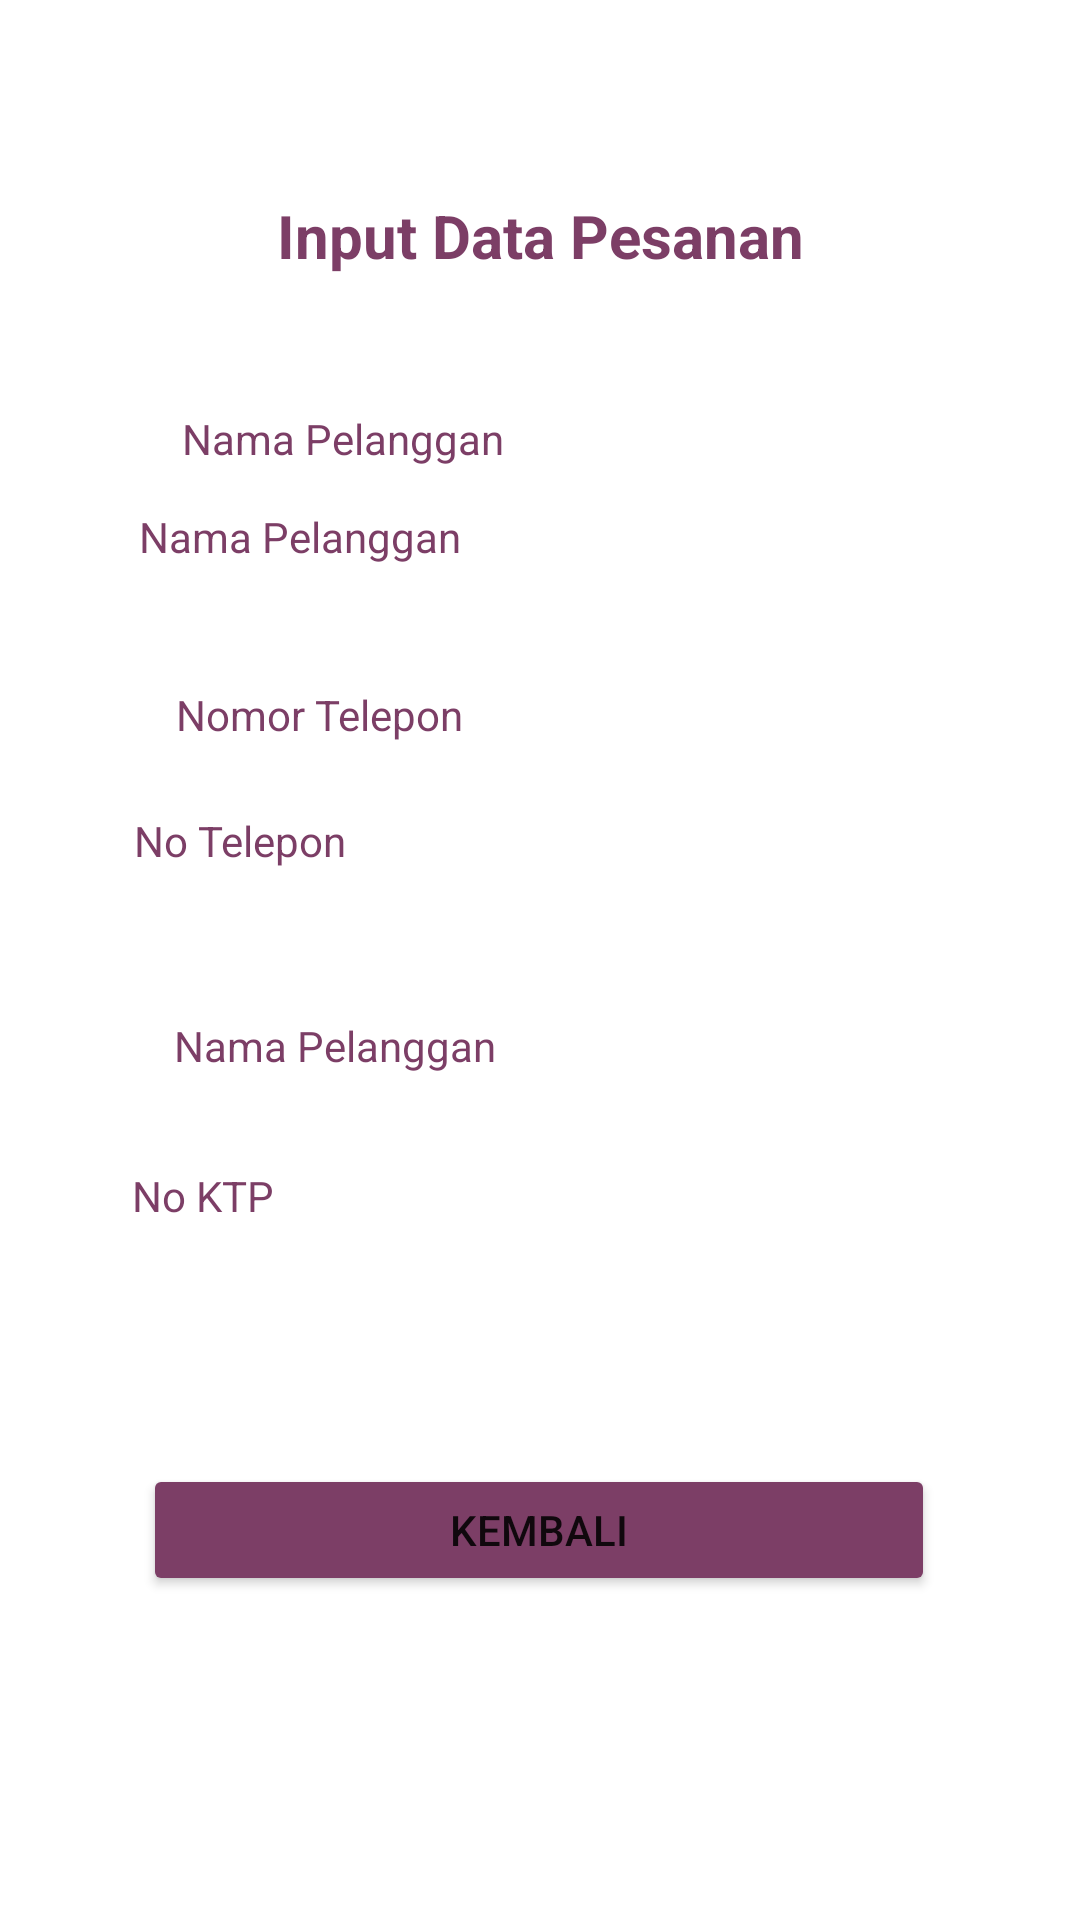

Layout XML and referenced resources for this Android screen:
<!-- AndroidManifest.xml: application theme Theme.ProjekAkhir_PAM -->
<!-- res/layout/activity_rincianbooking.xml -->
<?xml version="1.0" encoding="utf-8"?>
<androidx.constraintlayout.widget.ConstraintLayout xmlns:android="http://schemas.android.com/apk/res/android"
    xmlns:app="http://schemas.android.com/apk/res-auto"
    xmlns:tools="http://schemas.android.com/tools"
    android:layout_width="match_parent"
    android:layout_height="match_parent"
    tools:context=".rincianbooking">


    <TextView
        android:id="@+id/textView311"
        android:layout_width="wrap_content"
        android:layout_height="wrap_content"
        android:text="Nama Pelanggan"
        android:textColor="@color/ungu1"
        app:layout_constraintBottom_toBottomOf="parent"
        app:layout_constraintEnd_toEndOf="parent"
        app:layout_constraintHorizontal_bias="0.23"
        app:layout_constraintStart_toStartOf="parent"
        app:layout_constraintTop_toTopOf="parent"
        app:layout_constraintVertical_bias="0.546" />

    <TextView
        android:id="@+id/inputnama"
        android:layout_width="271dp"
        android:layout_height="42dp"
        android:text="Nama Pelanggan"
        android:textColor="@color/ungu1"
        app:layout_constraintBottom_toBottomOf="parent"
        app:layout_constraintEnd_toEndOf="parent"
        app:layout_constraintHorizontal_bias="0.521"
        app:layout_constraintStart_toStartOf="parent"
        app:layout_constraintTop_toTopOf="parent"
        app:layout_constraintVertical_bias="0.283" />

    <TextView
        android:id="@+id/inputktp"
        android:layout_width="274dp"
        android:layout_height="48dp"
        android:text="No KTP"
        android:textColor="@color/ungu1"
        app:layout_constraintBottom_toBottomOf="parent"
        app:layout_constraintEnd_toEndOf="parent"
        app:layout_constraintHorizontal_bias="0.51"
        app:layout_constraintStart_toStartOf="parent"
        app:layout_constraintTop_toTopOf="parent"
        app:layout_constraintVertical_bias="0.657" />

    <TextView
        android:id="@+id/inputtelp"
        android:layout_width="270dp"
        android:layout_height="44dp"
        android:text="No Telepon"
        android:textColor="@color/ungu1"
        app:layout_constraintBottom_toBottomOf="parent"
        app:layout_constraintEnd_toEndOf="parent"
        app:layout_constraintHorizontal_bias="0.496"
        app:layout_constraintStart_toStartOf="parent"
        app:layout_constraintTop_toTopOf="parent"
        app:layout_constraintVertical_bias="0.454" />

    <TextView
        android:id="@+id/textView20"
        android:layout_width="wrap_content"
        android:layout_height="wrap_content"
        android:text="Input Data Pesanan"
        android:textSize="20dp"
        android:textColor="@color/ungu1"
        android:textStyle="bold"
        app:layout_constraintBottom_toBottomOf="parent"
        app:layout_constraintEnd_toEndOf="parent"
        app:layout_constraintStart_toStartOf="parent"
        app:layout_constraintTop_toTopOf="parent"
        app:layout_constraintVertical_bias="0.106" />

    <TextView
        android:id="@+id/textView28"
        android:layout_width="wrap_content"
        android:layout_height="wrap_content"
        android:text="Nomor Telepon"
        android:textColor="@color/ungu1"
        app:layout_constraintBottom_toBottomOf="parent"
        app:layout_constraintEnd_toEndOf="parent"
        app:layout_constraintHorizontal_bias="0.222"
        app:layout_constraintStart_toStartOf="parent"
        app:layout_constraintTop_toTopOf="parent"
        app:layout_constraintVertical_bias="0.368" />

    <TextView
        android:id="@+id/textView30"
        android:layout_width="wrap_content"
        android:layout_height="wrap_content"
        android:text="Nama Pelanggan"
        android:textColor="@color/ungu1"
        app:layout_constraintBottom_toBottomOf="parent"
        app:layout_constraintEnd_toEndOf="parent"
        app:layout_constraintHorizontal_bias="0.24"
        app:layout_constraintStart_toStartOf="parent"
        app:layout_constraintTop_toTopOf="parent"
        app:layout_constraintVertical_bias="0.22" />

    <Button
        android:id="@+id/button"
        android:layout_width="264dp"
        android:layout_height="44dp"
        android:text="Kembali"
        android:backgroundTint="@color/ungu1"
        app:layout_constraintBottom_toBottomOf="parent"
        app:layout_constraintEnd_toEndOf="parent"
        app:layout_constraintHorizontal_bias="0.496"
        app:layout_constraintStart_toStartOf="parent"
        app:layout_constraintTop_toTopOf="parent"
        app:layout_constraintVertical_bias="0.819" />



</androidx.constraintlayout.widget.ConstraintLayout>
<!-- resources referenced by this layout -->
<resources>
  <color name="ungu1">#7C3E66</color>
  <style name="Theme.ProjekAkhir_PAM" parent="Theme.MaterialComponents.DayNight.DarkActionBar">
          
          <item name="colorPrimary">@color/purple_500</item>
          <item name="colorPrimaryVariant">@color/purple_700</item>
          <item name="colorOnPrimary">@color/white</item>
          
          <item name="colorSecondary">@color/teal_200</item>
          <item name="colorSecondaryVariant">@color/teal_700</item>
          <item name="colorOnSecondary">@color/black</item>
          
          <item name="android:statusBarColor" tools:targetApi="l">?attr/colorPrimaryVariant</item>
          
      </style>
  <color name="purple_500">#FF6200EE</color>
  <color name="purple_700">#FF3700B3</color>
  <color name="white">#FFFFFFFF</color>
  <color name="teal_200">#FF03DAC5</color>
  <color name="teal_700">#FF018786</color>
  <color name="black">#FF000000</color>
</resources>
